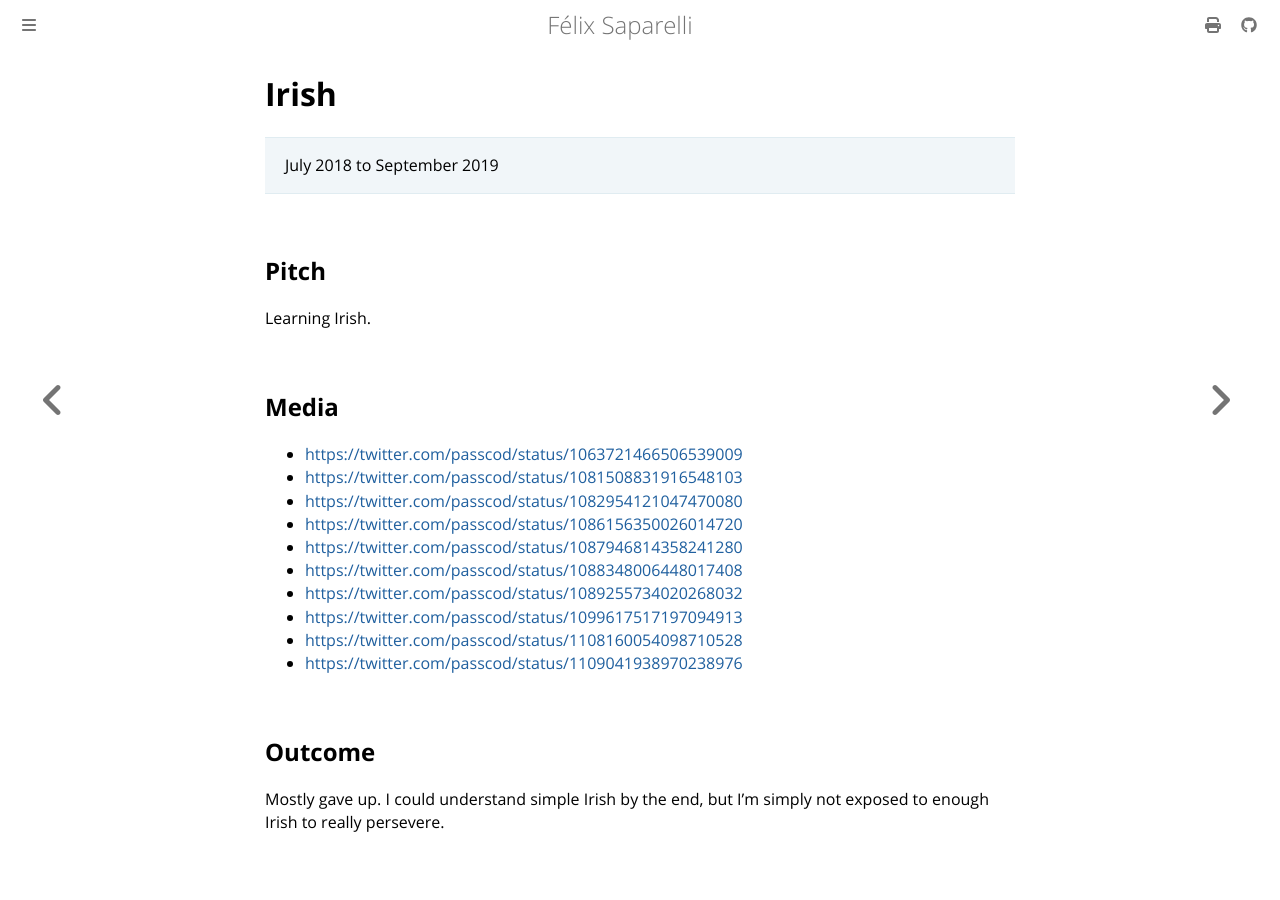

repository: passcod/blook · page: updates/projects/irish.html · generator: mdbook

# Irish

> July 2018 to September 2019

## Pitch

Learning Irish.

## Media

- <https://twitter.com/passcod/status/1063721466506539009>
- <https://twitter.com/passcod/status/1081508831916548103>
- <https://twitter.com/passcod/status/1082954121047470080>
- <https://twitter.com/passcod/status/1086156350026014720>
- <https://twitter.com/passcod/status/1087946814358241280>
- <https://twitter.com/passcod/status/1088348006448017408>
- <https://twitter.com/passcod/status/1089255734020268032>
- <https://twitter.com/passcod/status/1099617517197094913>
- <https://twitter.com/passcod/status/1108160054098710528>
- <https://twitter.com/passcod/status/1109041938970238976>

## Outcome

Mostly gave up. I could understand simple Irish by the end, but I'm simply not exposed to enough
Irish to really persevere.
